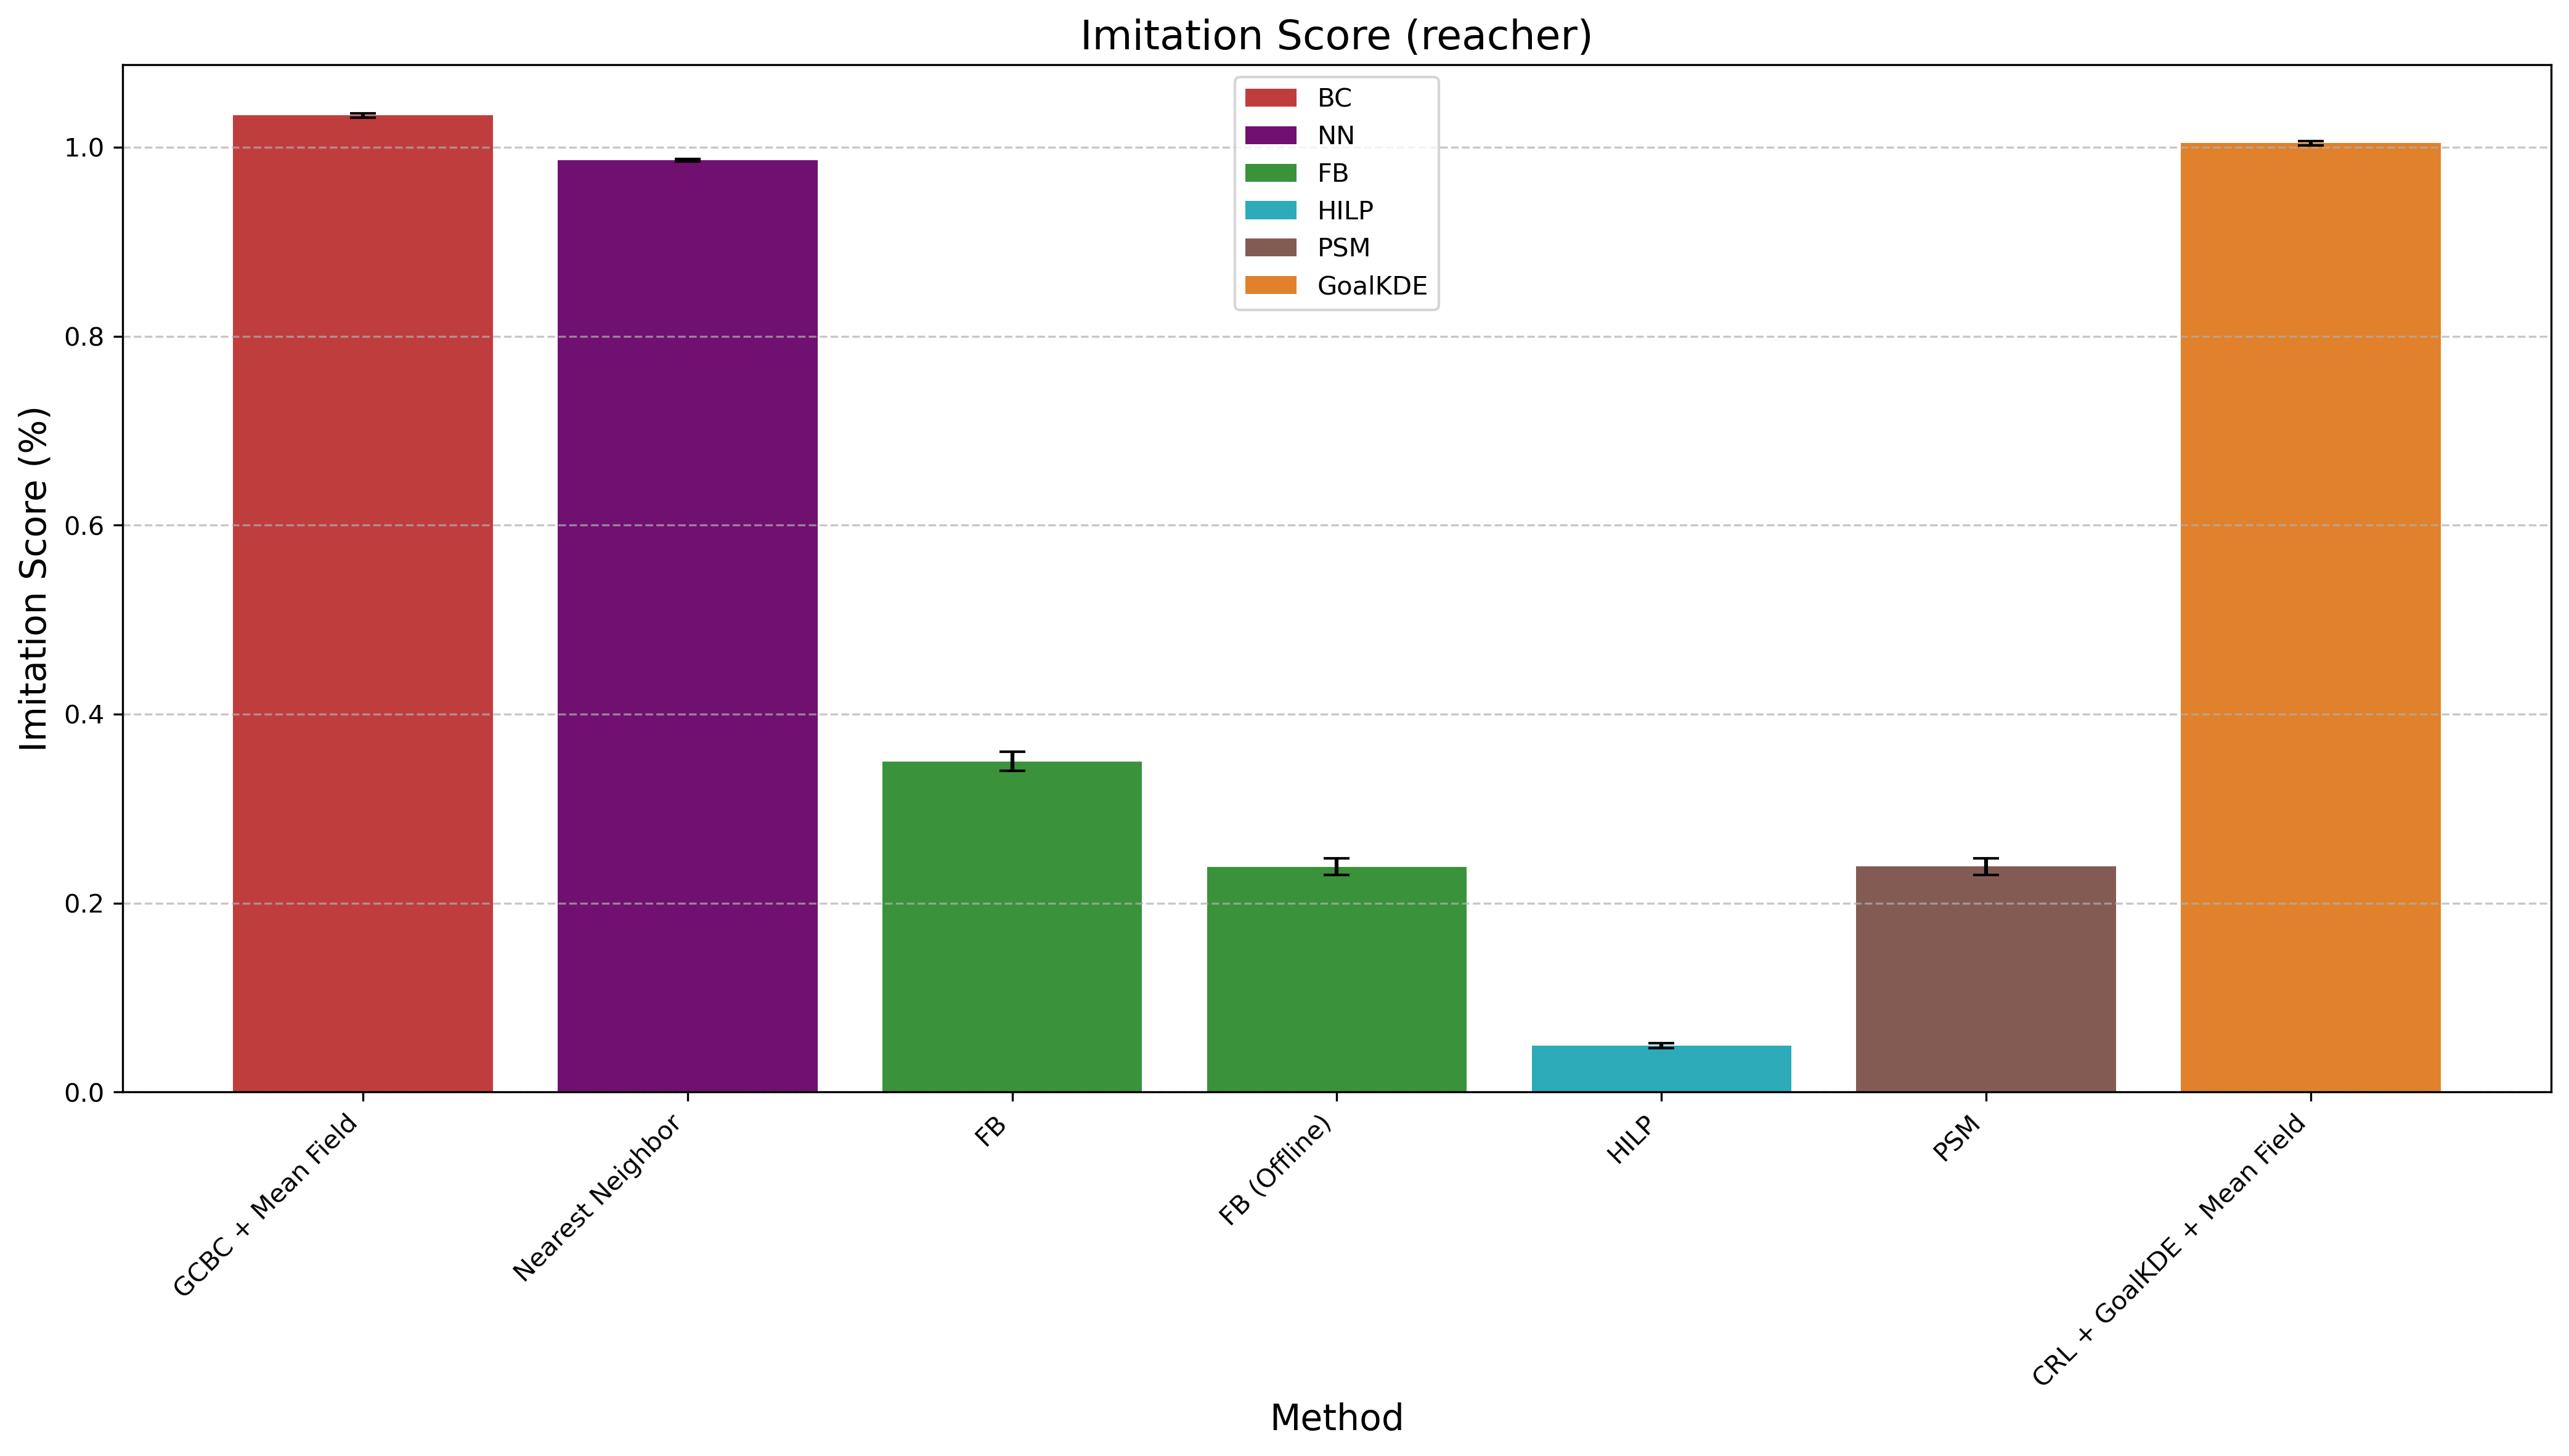

The data file committed next to this chart (first rows):
Method, Mean Difference, Std Error, Method Type
GCBC + Mean Field, 1.033, 0.002265, BC
Nearest Neighbor, 0.9862, 0.001121, NN
FB, 0.3499, 0.01019, FB
FB (Offline), 0.2385, 0.008909, FB
HILP, 0.04925, 0.002375, HILP
PSM, 0.2387, 0.008912, PSM
CRL + GoalKDE + Mean Field, 1.004, 0.002317, GoalKDE
